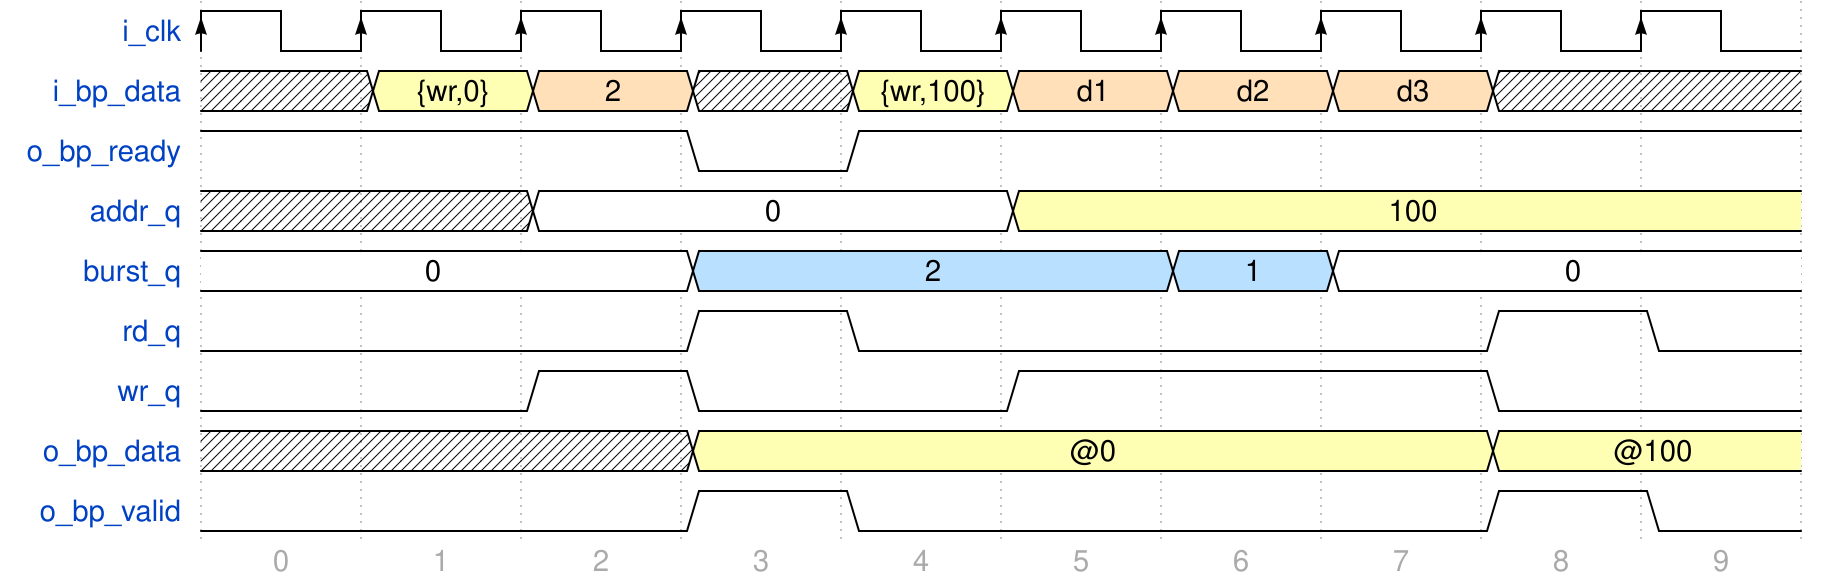

Give the WaveDrom (WaveJSON) description of this timing diagram.

{
"signal": [
  {"name": "i_clk",
   "wave": "P........."},

  {"name": "i_bp_data",
   "wave": "x34x3444x.",
   "data": ["{wr,0}", "2", "{wr,100}", "d1", "d2", "d3"]},

  {"name": "o_bp_ready",
   "wave": "1..01....."},

  {"name": "addr_q",
   "wave": "x.2..3....",
   "data": ["0", "100"]},

  {"name": "burst_q",
   "wave": "2..5..52..",
   "data": ["0", "2", "1", "0"]},

  {"name": "rd_q",
   "wave": "0..10...10"},

  {"name": "wr_q",
   "wave": "0.10.1..0."},

  {"name": "o_bp_data",
   "wave": "x..3....3.",
   "data": ["@0", "@100"]},

  {"name": "o_bp_valid",
   "wave": "0..10...10"}
],

"foot": {"tock": 0},

"config": {"hscale": 2}
}
